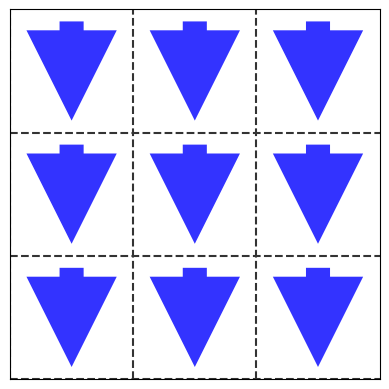

The script that saved this image: (Note: this script raises an exception after producing the figure.)
import pylab
from matplotlib.patches import FancyArrowPatch

def plot_spin(c, filename, L):
    colors = {1 : "r", -1 : "b"}
    s = 1.0 / L
    for i in range(L):
        for j in range(L):
            x, y, dy = (i + 0.5) * s, (j + 0.5) * s, 0.85 * s * c[i][j]
            arrow = FancyArrowPatch((x, y - 0.5 * dy), (x, y + 0.5 * dy),
                    fc=colors[c[i][j]], color='.2', lw=0, alpha=.8, arrowstyle="Simple" +
                    ", head_length=" + str(1.3 * 150 * s) +
                    ", head_width=" + str(1.3 * 150 * s) +
                    ", tail_width=" + str(1.3 * 40 * s))
            pylab.gca().add_patch(arrow)
    pylab.axis('scaled')
    pylab.axis([0, 1, 0, 1])
    pylab.gca().set_xticks([])
    pylab.gca().set_yticks([])
    [pylab.axhline(y=(i * s), ls='--', c='.2') for i in range(L)]
    [pylab.axvline(x=(j * s), ls='--', c='.2') for j in range(L)]
    pylab.savefig(filename)
    pylab.clf()

def gray_flip(t, N):
    k = t[0]
    if k > N: return t, k
    t[k - 1] = t[k]
    t[k] = k + 1
    if k != 1: t[0] = 1
    return t, k

L = 3
N = L * L
site_dic = {(j // L, j - (j // L) * L) : j for j in range(N)}
S = [-1] * N
plot_spin([[S[site_dic[(a, b)]] for a in range(L)] for b in range(L)], 'spin_config_%04i.png' % 0, L)
tau = range(1, N + 2)
for i in range(1, 2 ** N):
    tau, k = gray_flip(tau, N)
    S[k - 1] *= -1
    plot_spin([[S[site_dic[(a, b)]] for a in range(L)] for b in range(L)], 'spin_config_%04i.png' % i, L)
